Dataset: data_roi_single_3 (GitHub, LeninGF/TransferLearningMatlab). Classes: benign, malignant.

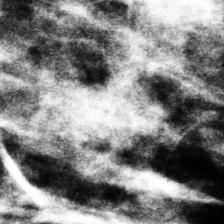
Label: benign

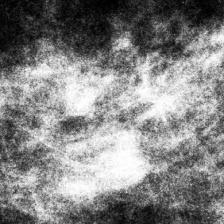
Label: malignant

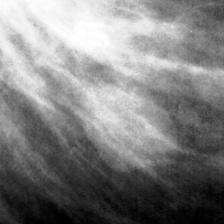
Label: benign

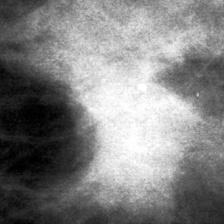
Label: malignant
